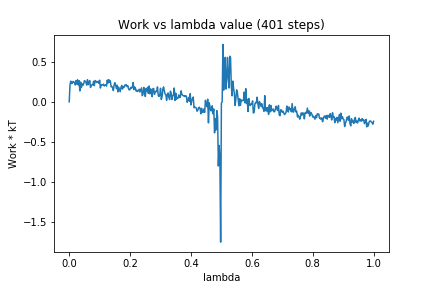

Data behind this chart, as committed beside it:
0, 0.0
1, 0.2073
2, 0.2588
3, 0.2285
4, 0.2309
5, 0.2545
6, 0.2433
7, 0.2431
8, 0.2106
9, 0.2655
10, 0.2211
11, 0.2749
12, 0.2097
13, 0.2636
14, 0.136
15, 0.2465
16, 0.1782
17, 0.2241
18, 0.2053
19, 0.2255
20, 0.2641
21, 0.2564
22, 0.243
23, 0.2089
24, 0.2757
25, 0.2135
26, 0.2411
27, 0.2638
28, 0.1786
29, 0.2093
30, 0.2109
31, 0.21
32, 0.256
33, 0.2021
34, 0.2659
35, 0.2572
36, 0.2412
37, 0.2505
38, 0.256
39, 0.2304
40, 0.2697
41, 0.1718
42, 0.2143
43, 0.2097
44, 0.2108
45, 0.2209
46, 0.1977
47, 0.2072
48, 0.213
49, 0.196
50, 0.2711
51, 0.233
52, 0.2764
53, 0.2441
54, 0.2622
55, 0.188
56, 0.1912
57, 0.1792
58, 0.1404
59, 0.2107
60, 0.2386
... 340 more rows
